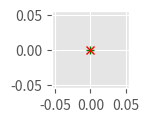

Recreate this plot in Python.
#!/usr/bin/env python3
#-*- coding: utf-8 -*-

import matplotlib
import matplotlib.pyplot as plt
from matplotlib import gridspec
import numpy as np
import datetime
import json
import pandas
import argparse
import os
matplotlib.style.use('ggplot')

# sacrificial plot for single legend
matplotlib.rcParams['figure.figsize'] = 1, 1
randFig = plt.figure()
randAx = plt.subplot()
randAx.plot(0, 0, color='green', label='good', marker='+')
randAx.plot(0, 0, color='red', label='failed', marker='x')
randAx.plot(0, 0, color='black', label='sent', linestyle='--')
randAx.plot(0, 0, color='green', label='50th quantile')
randAx.plot(0, 0, color='orange', label='90th quantile')
randAx.plot(0, 0, color='red', label='99th quantile')
handles, labels = randAx.get_legend_handles_labels()

# big ol' plotting method
def plot_section(all_data, title, outputPath):
    # group calls by the endpoint/method
    actions = all_data.groupby('action')
    h = len(actions.groups.keys())
    matplotlib.rcParams['figure.figsize'] = 20, 3 * h

    fig = plt.figure()
    fig.legend(handles, labels, ncol=6, fontsize=16, framealpha=0, loc='upper center')
    if title is not None:
        fig.suptitle(title, fontsize=20, y=0.93)
    gs = gridspec.GridSpec(h, 3)

    # figure out left and right datetime bounds
    started = all_data['sent'].min()
    stopped = all_data['finished'].max()

    i = 0
    # plot one row of charts for each endpoint/method combination
    for section in actions.groups.keys():
        # setup the tree charts
        ax = fig.add_subplot(gs[i, 0])
        ax.set_title(section)
        ax.set_xlim(started, stopped)
        ax2 = fig.add_subplot(gs[i, 2])
        ax2.set_xlim(started, stopped)
        ax3 = fig.add_subplot(gs[i, 1])
        ax3.set_xlim(started, stopped)

        # find the maximum y value and set it across all three charts
        calls = actions.get_group(section)
        tookMax = calls['took'].max()
        ax.set_ylim(0, tookMax+tookMax*0.1)
        ax2.set_ylim(0, tookMax+tookMax*0.1)
        ax3.set_ylim(0, tookMax+tookMax*0.1)

        groups = calls.groupby('type')
        if groups.groups.get('error', False) is not False:
            bad = groups.get_group('error')
            ax.plot_date(bad['finished'], bad['took'], color='red', marker='x', label='error')

            bad_rate = bad.set_index('finished')
            bad_rate['rate'] = [0] * len(bad_rate.index)
            bad_rate = bad_rate.resample('5S').count()
            bad_rate['rate'] = bad_rate['rate'].divide(5)
            rateMax = bad_rate['rate'].max()
            ax2.plot_date(bad_rate.index, bad_rate['rate'], linestyle='-', marker='', color='red', label='error')
        if groups.groups.get('good', False) is not False:
            good = groups.get_group('good')
            ax.plot_date(good['finished'], good['took'], color='green', marker='+', label='good')

            good_rate = good.set_index('finished')
            good_rate['rate'] = [0] * len(good_rate.index)
            good_rate = good_rate.resample('5S').count()
            good_rate['rate'] = good_rate['rate'].divide(5)
            rateMax = good_rate['rate'].max()
            ax2.plot_date(good_rate.index, good_rate['rate'], linestyle='-', marker='', color='green', label='good')
        ax.set_ylabel('Latency (ms)')

        # calculate the request rate
        sent_rate = pandas.DataFrame(calls['sent'])
        sent_rate = sent_rate.set_index('sent')
        sent_rate['rate'] = [0] * len(sent_rate.index)
        sent_rate = sent_rate.resample('5S').count()
        sent_rate['rate'] = sent_rate['rate'].divide(5)
        if sent_rate['rate'].max() > rateMax:
            rateMax = sent_rate['rate'].max()
        ax2.plot_date(sent_rate.index, sent_rate['rate'], linestyle='--', marker='', color='black', label='sent')
        ax2.set_ylim(0, rateMax+rateMax*0.1)
        ax2.set_ylabel('Rate (per second)')

        # calculate and plot latency quantiles
        calls = calls.set_index('finished')
        calls = calls.sort_index()
        quan = pandas.DataFrame(calls['took'])
        for q, c in [[.5, 'green'], [.9, 'orange'], [.99, 'red']]:
            quanN = quan.rolling(500, center=True).quantile(q)
            ax3.plot(quanN['took'].index, quanN['took'], color=c)

        ax3.set_ylabel('Latency quantiles (ms)')

        i += 1

    # format x axes
    for ax in fig.axes:
        matplotlib.pyplot.sca(ax)
        plt.xticks(rotation=30, ha='right')
        majorFormatter = matplotlib.dates.DateFormatter('%H:%M:%S')
        ax.xaxis.set_major_formatter(majorFormatter)

    # save image
    gs.update(wspace=0.275, hspace=0.5)
    fig.savefig(outputPath, bbox_inches='tight')

# and the main event
parser = argparse.ArgumentParser()
parser.add_argument('chartData', type=str, help='Path to file containing JSON chart output from load-generator')
parser.add_argument('--output', type=str, help='Path to save output to', default='latency-chart.png')
parser.add_argument('--title', type=str, help='Chart title')
args = parser.parse_args()

with open(args.chartData) as data_file:
    stuff = []
    for l in data_file.readlines():
        stuff.append(json.loads(l))

df = pandas.DataFrame(stuff)
df['finished'] = pandas.to_datetime(df['finished']).astype(datetime.datetime)
df['sent'] = pandas.to_datetime(df['sent']).astype(datetime.datetime)
df['took'] = df['took'].divide(1000000)

plot_section(df, args.title, args.output)
